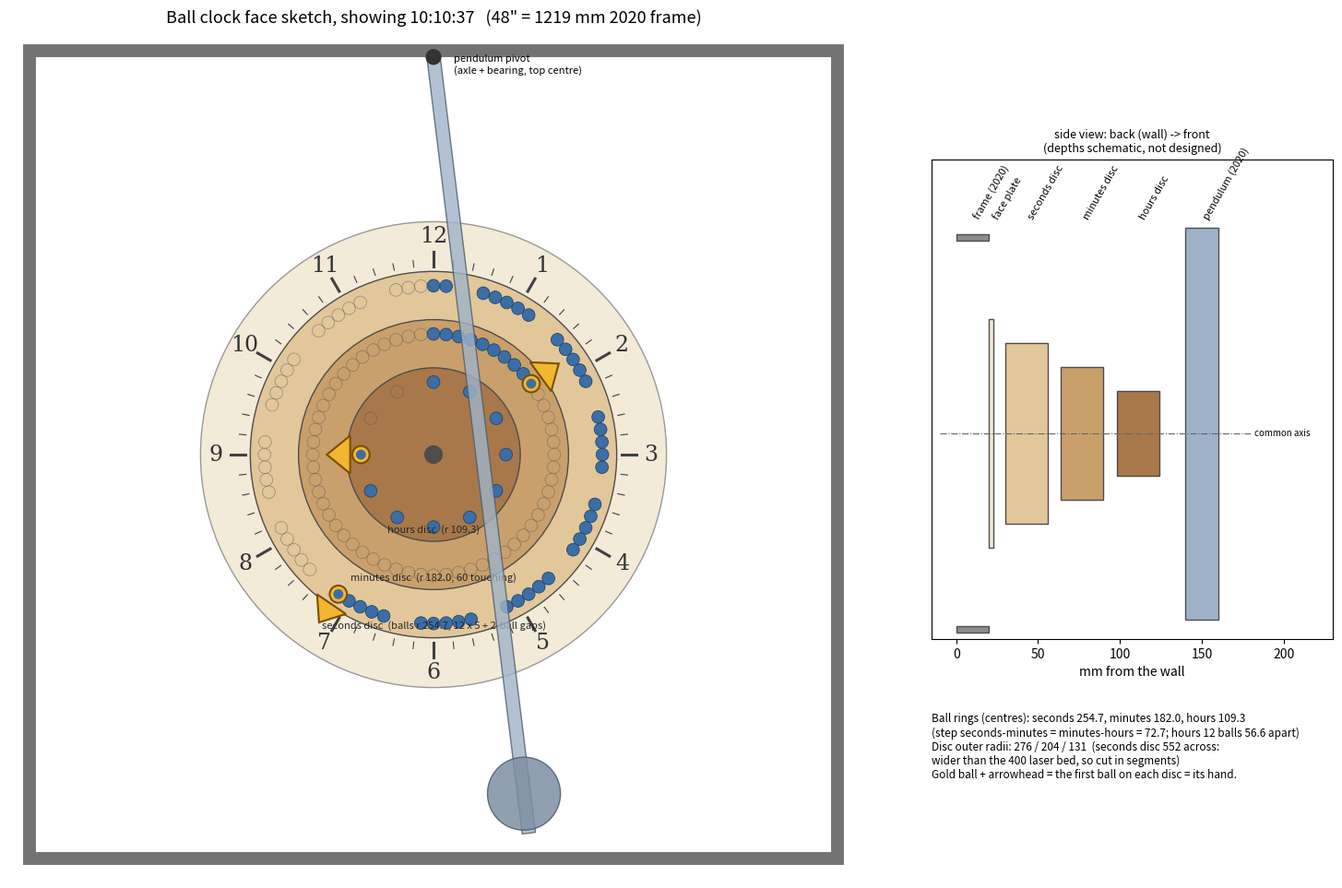

Source code (Python):
#!/usr/bin/env python3
"""Quick visual sketch of the ball-clock face (not a design): front view + layer order.

48" 2020 frame; face markings on a plate at the back; then, coming forward, the seconds disc
(12 groups of 5, 2-ball gaps), the minutes disc (60 touching), the hours disc (12 spaced, inset
from minutes by the same step as minutes from seconds); the 48" pendulum swings in front from
the top centre. Each disc carries its balls from 12 o'clock clockwise to its "hand": the first
ball loaded, emphasised, with an arrowhead sticking out of the disc's rim.

    python3 marbles/clock/face_sketch.py [--time 10:10:37] [-o face_sketch.png]
"""
import argparse
import math

import matplotlib
matplotlib.use("Agg")
import matplotlib.pyplot as plt  # noqa: E402
from matplotlib.patches import Circle, Polygon, Rectangle  # noqa: E402

ap = argparse.ArgumentParser()
ap.add_argument("--time", default="10:10:37")
ap.add_argument("-o", "--out", default="face_sketch.png")
a = ap.parse_args()
hh, mm, ss = (int(v) for v in a.time.split(":"))

D = 19.05                       # 3/4" ball
R_S = 12 * (5 + 2) * D / (2 * math.pi)          # seconds: 12 groups of 5 + 2-ball gaps
R_M = D / (2 * math.sin(math.pi / 60))          # minutes: 60 touching
R_H = R_M - (R_S - R_M)                          # hours: same inset again
RIM = D / 2 + 12                                 # disc edge beyond the ball centres
FRAME = 48 * 25.4
EXT = 20.0

STEP = D / R_S                   # radians between neighbours in a group
GAP = 3 * D / R_S                # ... across a 2-ball gap


def seconds_angles():
    """60 hole angles (rad, clockwise from 12) in 12 groups of 5"""
    out, t = [], 0.0
    for g in range(12):
        for k in range(5):
            out.append(t)
            t += STEP if k < 4 else GAP
    return out


def xy(r, ang):                  # ang clockwise from 12 o'clock, radians
    return r * math.sin(ang), r * math.cos(ang)


fig = plt.figure(figsize=(15, 10))
ax = fig.add_axes([0.02, 0.04, 0.62, 0.92])
side = fig.add_axes([0.69, 0.30, 0.29, 0.52])

# ---- frame + face markings (back)
H = FRAME / 2
ax.add_patch(Rectangle((-H, -H), FRAME, FRAME, fc="none", ec="0.45", lw=10, zorder=1))
ax.add_patch(Circle((0, 0), R_S + RIM + 75, fc="#f3ead8", ec="0.6", lw=1, zorder=1))
for i in range(60):
    ang = math.radians(6 * i)
    r0 = R_S + RIM + 8
    r1 = r0 + (22 if i % 5 == 0 else 10)
    ax.plot(*zip(xy(r0, ang), xy(r1, ang)), color="0.25", lw=2.2 if i % 5 == 0 else 0.8, zorder=2)
for h in range(1, 13):
    x, y = xy(R_S + RIM + 52, math.radians(30 * h))
    ax.text(x, y, str(h), ha="center", va="center", fontsize=17, color="0.2", zorder=2, family="serif")


def disc(r_balls, angles, n_filled, color, label, z):
    """disc rotated so its first ball (hole 0) sits at the hand; balls fill from 12 clockwise to it"""
    rot = angles[n_filled - 1] if n_filled else 0.0          # disc turned this far clockwise
    hand = rot
    ax.add_patch(Circle((0, 0), r_balls + RIM, fc=color, ec="0.3", lw=1, zorder=z))
    for k, th in enumerate(angles):
        x, y = xy(r_balls, th + rot - angles[n_filled - 1] if n_filled else th)
    # holes: hole k is k steps behind hole 0 (it reached 12 later)
    for k in range(len(angles)):
        th = hand - angles[k]
        x, y = xy(r_balls, th)
        filled = k < n_filled
        ax.add_patch(Circle((x, y), D / 2, fc="#3b6ea5" if filled else "none",
                            ec="0.35" if not filled else "#22446b", lw=0.6, zorder=z + 1, alpha=1 if filled else 0.5))
    if n_filled:
        x, y = xy(r_balls, hand)
        ax.add_patch(Circle((x, y), D / 2 + 3.5, fc="#f2b632", ec="#7a4f00", lw=1.5, zorder=z + 2))
        ax.add_patch(Circle((x, y), D / 2 - 2, fc="#3b6ea5", ec="none", zorder=z + 3))
        tip, base = r_balls + RIM + 30, r_balls + RIM - 2
        w = math.radians(5.5) * (R_S / r_balls)
        pts = [xy(tip, hand), xy(base, hand - w), xy(base, hand + w)]
        ax.add_patch(Polygon(pts, closed=True, fc="#f2b632", ec="#7a4f00", lw=1.5, zorder=z + 2))
    x, y = xy(r_balls + RIM - 6, math.radians(180))
    ax.text(x, y + 4, label, ha="center", va="bottom", fontsize=8, color="0.15", zorder=z + 4)


sec_ang = seconds_angles()
disc(R_S, sec_ang, ss, "#e2c79a", f"seconds disc  (balls r {R_S:.1f}, 12 x 5 + 2-ball gaps)", 3)
disc(R_M, [i * 2 * math.pi / 60 for i in range(60)], mm, "#c9a06b", f"minutes disc  (r {R_M:.1f}, 60 touching)", 10)
disc(R_H, [i * 2 * math.pi / 12 for i in range(12)], hh % 12, "#a8784a", f"hours disc  (r {R_H:.1f})", 20)
ax.add_patch(Circle((0, 0), 14, fc="0.3", zorder=30))

# ---- pendulum in front: 48" 2020 from the top-centre pivot, shown swung 7 deg
piv = (0, H - EXT / 2)
sw = math.radians(7)
L = FRAME - 40
ux, uy = math.sin(sw), -math.cos(sw)
px, py = -uy * EXT / 2, ux * EXT / 2
bar = [(piv[0] + px, piv[1] + py), (piv[0] - px, piv[1] - py),
       (piv[0] - px + ux * L, piv[1] - py + uy * L), (piv[0] + px + ux * L, piv[1] + py + uy * L)]
ax.add_patch(Polygon(bar, closed=True, fc="#9fb3c8", ec="#4a5b6d", lw=1, alpha=0.8, zorder=40))
ax.add_patch(Circle((piv[0] + ux * (L - 60), piv[1] + uy * (L - 60)), 55, fc="#7d8fa3", ec="#4a5b6d", alpha=0.85, zorder=41))
ax.add_patch(Circle(piv, 12, fc="0.2", zorder=42))
ax.text(piv[0] + 30, piv[1] - 25, "pendulum pivot\n(axle + bearing, top centre)", fontsize=8, zorder=43)

ax.set_xlim(-H - 30, H + 30)
ax.set_ylim(-H - 30, H + 30)
ax.set_aspect("equal")
ax.axis("off")
ax.set_title(f'Ball clock face sketch, showing {hh}:{mm:02d}:{ss:02d}   (48" = {FRAME:.0f} mm 2020 frame)', fontsize=13)

# ---- side view (layer order, schematic depths)
layers = [("frame (2020)", 0, 20, "0.55"), ("face plate", 20, 3, "#f3ead8"),
          ("seconds disc", 30, 26, "#e2c79a"), ("minutes disc", 64, 26, "#c9a06b"),
          ("hours disc", 98, 26, "#a8784a"), ("pendulum (2020)", 140, 20, "#9fb3c8")]
radius = {"frame (2020)": H, "face plate": R_S + RIM + 75, "seconds disc": R_S + RIM, "minutes disc": R_M + RIM,
          "hours disc": R_H + RIM, "pendulum (2020)": H}
for name, z0, t, c in layers:
    r = radius[name]
    if name.startswith("pendulum"):
        side.add_patch(Rectangle((z0, -H + 40), t, FRAME - 20, fc=c, ec="0.3"))
    elif name.startswith("frame"):
        for yy in (-H, H - 20):
            side.add_patch(Rectangle((z0, yy), t, 20, fc=c, ec="0.3"))
    else:
        side.add_patch(Rectangle((z0, -r), t, 2 * r, fc=c, ec="0.3"))
    side.text(z0 + t / 2, H + 40, name, rotation=60, fontsize=8, ha="left", va="bottom")
side.plot([-10, 180], [0, 0], color="0.4", ls="-.", lw=0.8)
side.text(182, 0, "common axis", fontsize=7, va="center")
side.set_xlim(-15, 230)
side.set_ylim(-H - 20, H + 230)
side.set_title("side view: back (wall) -> front\n(depths schematic, not designed)", fontsize=9)
side.set_xlabel("mm from the wall")
side.set_yticks([])

fig.text(0.69, 0.22,
         f"Ball rings (centres): seconds {R_S:.1f}, minutes {R_M:.1f}, hours {R_H:.1f}\n"
         f"(step seconds-minutes = minutes-hours = {R_S - R_M:.1f}; hours 12 balls {2 * R_H * math.sin(math.pi / 12):.1f} apart)\n"
         f"Disc outer radii: {R_S + RIM:.0f} / {R_M + RIM:.0f} / {R_H + RIM:.0f}  (seconds disc {2 * (R_S + RIM):.0f} across:\n"
         f"wider than the 400 laser bed, so cut in segments)\n"
         "Gold ball + arrowhead = the first ball on each disc = its hand.",
         fontsize=8.5, va="top")
fig.savefig(a.out, dpi=110)
print(f"wrote {a.out}")
